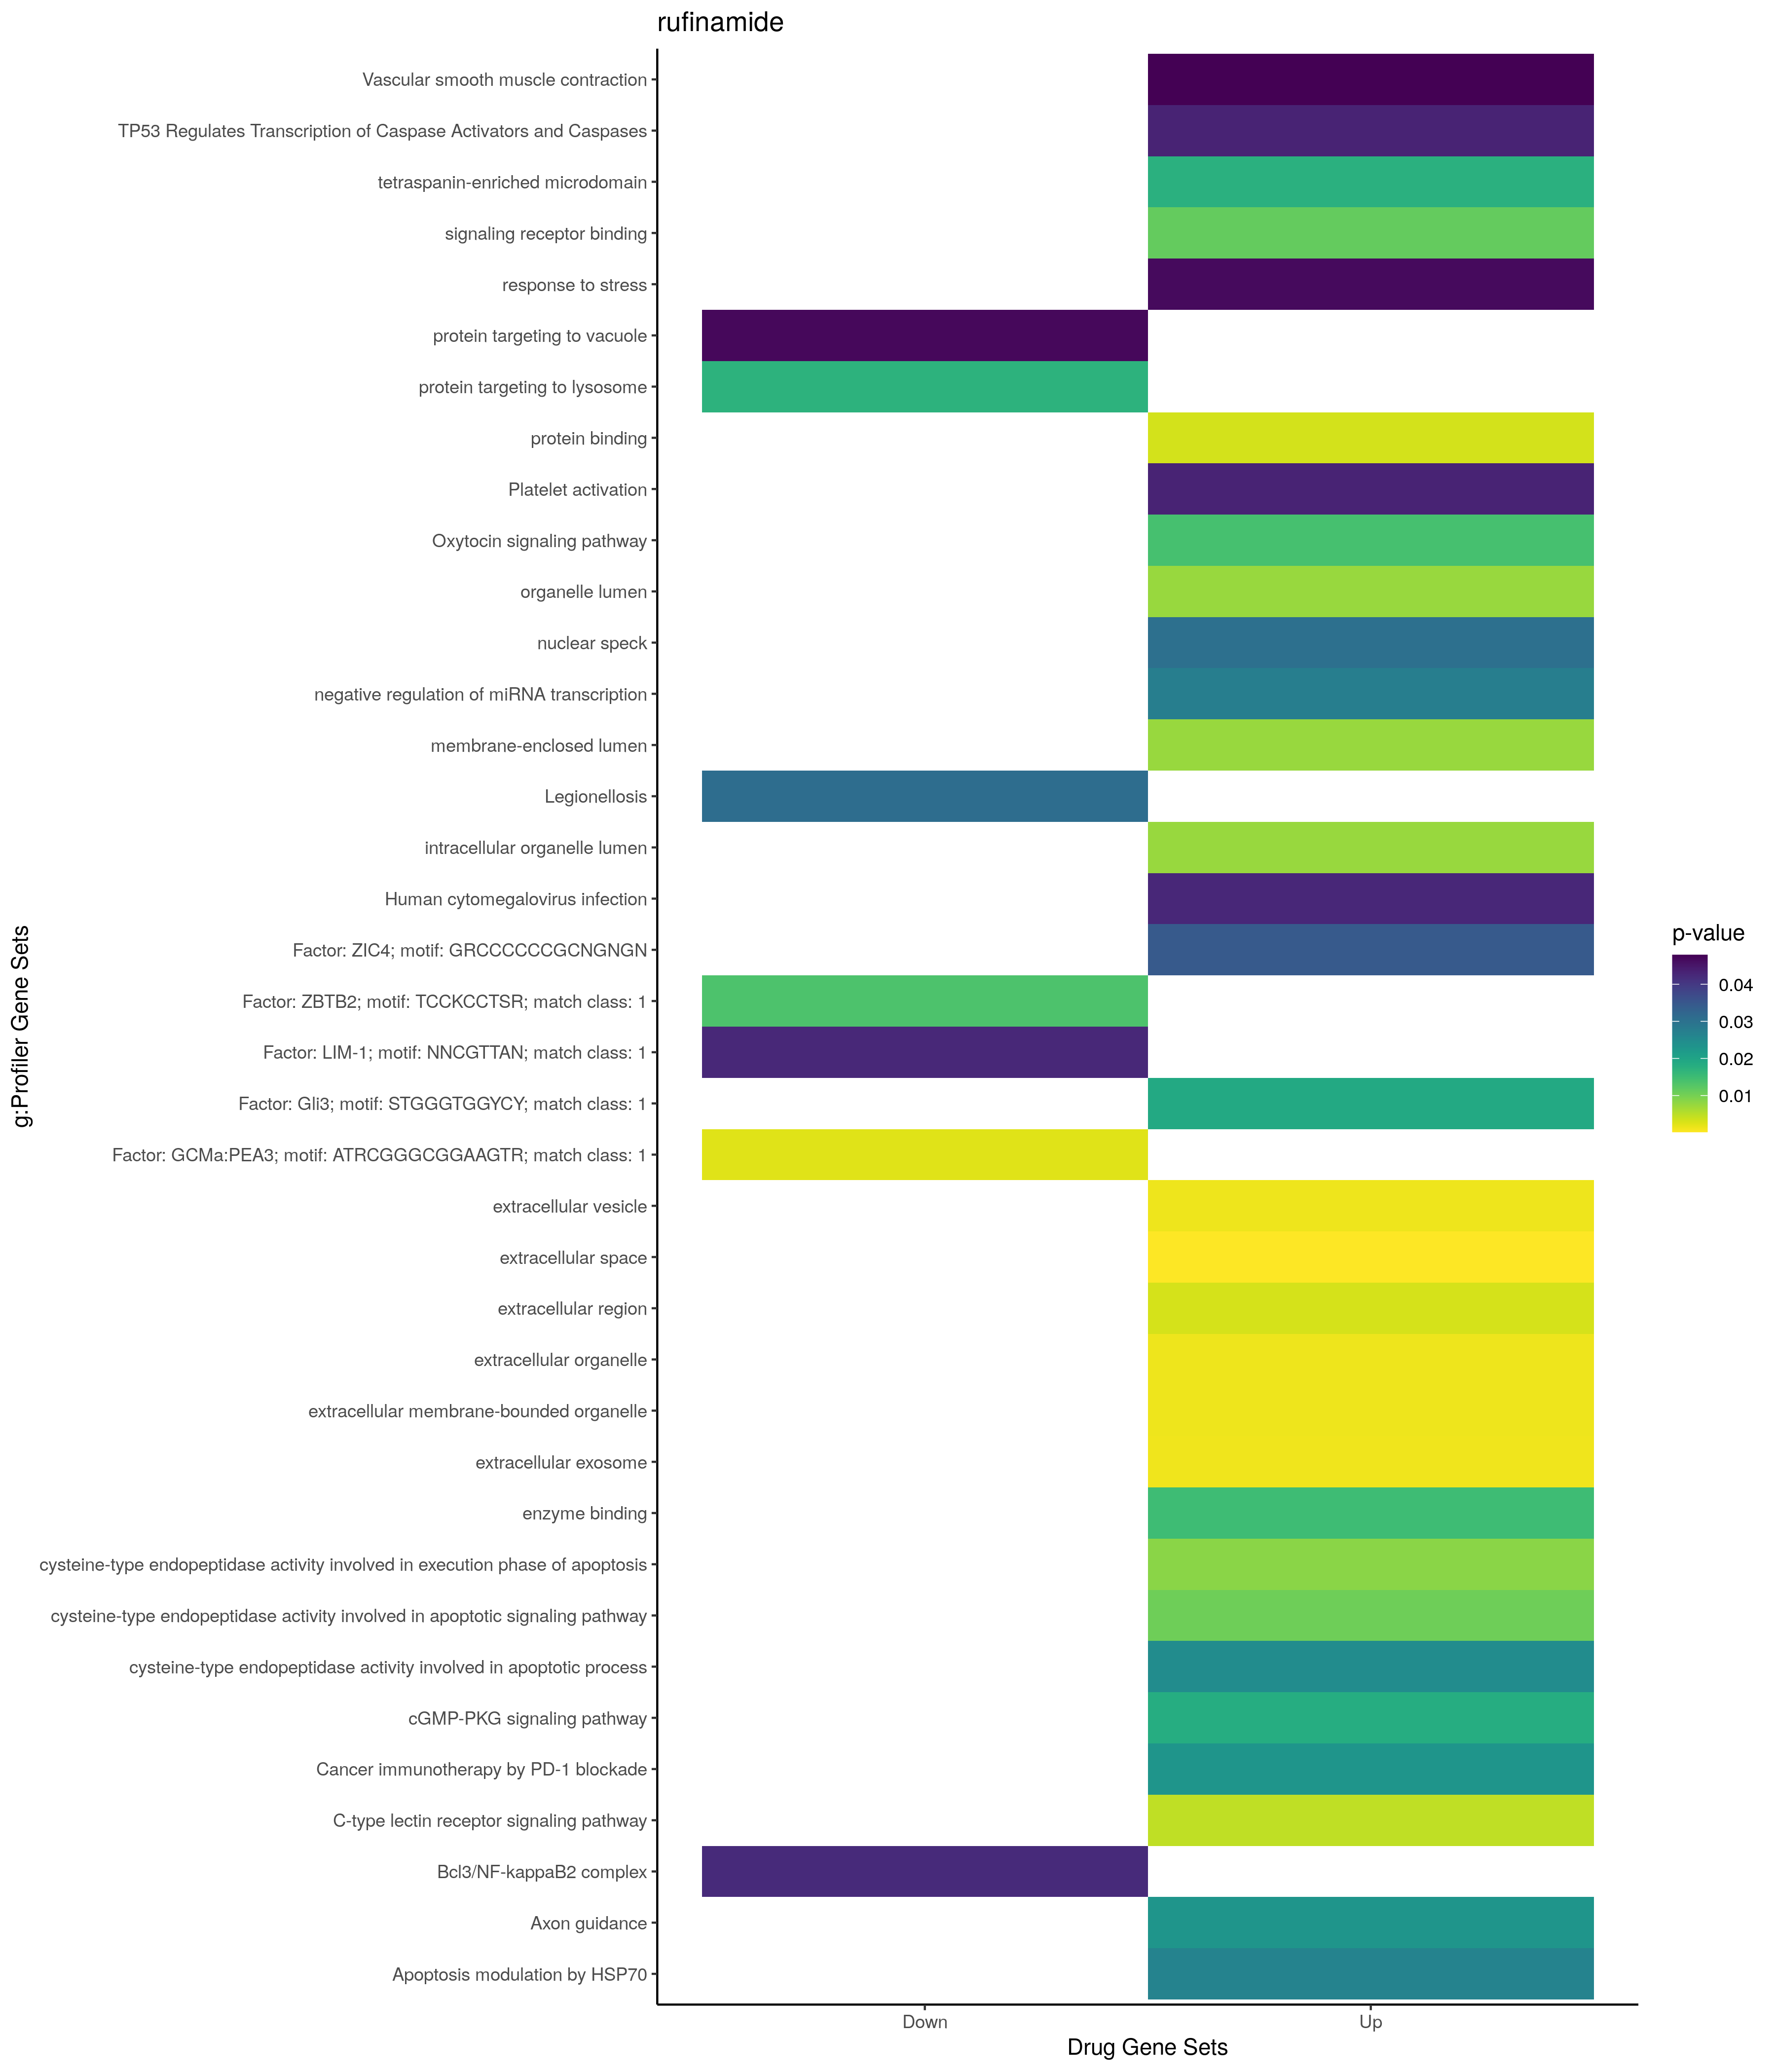

The file beside this chart, header and first rows:
; query; significant; p_value; term_size; query_size; intersection_size; precision; recall; term_id; source; term_name; effective_domain_size; source_order; set
1; query_1; TRUE; 0,0277399949726015; 19; 7; 2; 0,285714285714286; 0,105263157894737; GO:1902894; GO:BP; negative regulation of miRNA transcripti…; 21100; 26017; Up
2; query_1; TRUE; 0,0467290532533539; 3851; 28; 15; 0,535714285714286; 0,00389509218384835; GO:0006950; GO:BP; response to stress; 21100; 2884; Up
3; query_1; TRUE; 0,000175194086717114; 3364; 20; 13; 0,65; 0,00386444708680143; GO:0005615; GO:CC; extracellular space; 21698; 277; Up
4; query_1; TRUE; 0,00124371326796959; 2110; 20; 10; 0,5; 0,004739336492891; GO:0070062; GO:CC; extracellular exosome; 21698; 2739; Up
5; query_1; TRUE; 0,00137198288382688; 2133; 20; 10; 0,5; 0,0046882325363338; GO:1903561; GO:CC; extracellular vesicle; 21698; 4067; Up
6; query_1; TRUE; 0,0013778134585407; 2134; 20; 10; 0,5; 0,00468603561387067; GO:0043230; GO:CC; extracellular organelle; 21698; 2127; Up
7; query_1; TRUE; 0,0013778134585407; 2134; 20; 10; 0,5; 0,00468603561387067; GO:0065010; GO:CC; extracellular membrane-bounded organelle; 21698; 2715; Up
8; query_1; TRUE; 0,00319439732810677; 4315; 20; 13; 0,65; 0,00301274623406721; GO:0005576; GO:CC; extracellular region; 21698; 240; Up
9; query_1; TRUE; 0,00745554482741992; 6625; 38; 24; 0,631578947368421; 0,00362264150943396; GO:0070013; GO:CC; intracellular organelle lumen; 21698; 2716; Up
10; query_1; TRUE; 0,00747618607853122; 6626; 38; 24; 0,631578947368421; 0,00362209477814669; GO:0031974; GO:CC; membrane-enclosed lumen; 21698; 1444; Up
11; query_1; TRUE; 0,00747618607853122; 6626; 38; 24; 0,631578947368421; 0,00362209477814669; GO:0043233; GO:CC; organelle lumen; 21698; 2130; Up
12; query_1; TRUE; 0,0175232029350815; 10; 29; 2; 0,0689655172413793; 0,2; GO:0097197; GO:CC; tetraspanin-enriched microdomain; 21698; 3290; Up
13; query_1; TRUE; 0,0304650295302826; 416; 6; 3; 0,5; 0,00721153846153846; GO:0016607; GO:CC; nuclear speck; 21698; 901; Up
14; query_1; TRUE; 0,00329100681849041; 14833; 38; 38; 1; 0,00256185532259152; GO:0005515; GO:MF; protein binding; 20183; 1879; Up
15; query_1; TRUE; 0,0085252265831268; 9; 16; 2; 0,125; 0,222222222222222; GO:0097200; GO:MF; cysteine-type endopeptidase activity inv…; 20183; 10285; Up
16; query_1; TRUE; 0,010651605497267; 10; 16; 2; 0,125; 0,2; GO:0097199; GO:MF; cysteine-type endopeptidase activity inv…; 20183; 10284; Up
17; query_1; TRUE; 0,011459308063679; 1556; 23; 9; 0,391304347826087; 0,0057840616966581; GO:0005102; GO:MF; signaling receptor binding; 20183; 1606; Up
18; query_1; TRUE; 0,0150833814487978; 2048; 32; 12; 0,375; 0,005859375; GO:0019899; GO:MF; enzyme binding; 20183; 4612; Up
19; query_1; TRUE; 0,0247963392387229; 15; 16; 2; 0,125; 0,133333333333333; GO:0097153; GO:MF; cysteine-type endopeptidase activity inv…; 20183; 10275; Up
20; query_1; TRUE; 0,00470046097341935; 102; 7; 3; 0,428571428571429; 0,0294117647058824; KEGG:04625; KEGG; C-type lectin receptor signaling pathway; 7559; 313; Up
21; query_1; TRUE; 0,0142278896945111; 148; 7; 3; 0,428571428571429; 0,0202702702702703; KEGG:04921; KEGG; Oxytocin signaling pathway; 7559; 360; Up
22; query_1; TRUE; 0,0182508235861799; 161; 7; 3; 0,428571428571429; 0,0186335403726708; KEGG:04022; KEGG; cGMP-PKG signaling pathway; 7559; 235; Up
23; query_1; TRUE; 0,0229504833876542; 174; 7; 3; 0,428571428571429; 0,0172413793103448; KEGG:04360; KEGG; Axon guidance; 7559; 288; Up
24; query_1; TRUE; 0,0427287995496805; 215; 7; 3; 0,428571428571429; 0,013953488372093; KEGG:05163; KEGG; Human cytomegalovirus infection; 7559; 426; Up
25; query_1; TRUE; 0,0434455960431614; 120; 3; 2; 0,666666666666667; 0,0166666666666667; KEGG:04611; KEGG; Platelet activation; 7559; 304; Up
26; query_1; TRUE; 0,0478923065363243; 126; 3; 2; 0,666666666666667; 0,0158730158730159; KEGG:04270; KEGG; Vascular smooth muscle contraction; 7559; 281; Up
27; query_1; TRUE; 0,043395451871478; 12; 16; 2; 0,125; 0,166666666666667; REAC:R-HSA-6803207; REAC; TP53 Regulates Transcription of Caspase …; 10770; 2290; Up
28; query_1; TRUE; 0,0190203593460634; 157; 36; 5; 0,138888888888889; 0,0318471337579618; TF:M01596_1; TF; Factor: Gli3; motif: STGGGTGGYCY; match …; 19958; 3189; Up
29; query_1; TRUE; 0,0346011816716463; 2777; 30; 14; 0,466666666666667; 0,00504141159524667; TF:M03932; TF; Factor: ZIC4; motif: GRCCCCCCGCNGNGN; 19958; 9354; Up
30; query_1; TRUE; 0,0229999338619485; 23; 7; 2; 0,285714285714286; 0,0869565217391304; WP:WP4585; WP; Cancer immunotherapy by PD-1 blockade; 7364; 23; Up
31; query_1; TRUE; 0,0266155394659912; 19; 9; 2; 0,222222222222222; 0,105263157894737; WP:WP384; WP; Apoptosis modulation by HSP70; 7364; 119; Up
32; query_1; TRUE; 0,0172632590754532; 22; 5; 2; 0,4; 0,0909090909090909; GO:0006622; GO:BP; protein targeting to lysosome; 21100; 2594; Down
33; query_1; TRUE; 0,0470191310498277; 36; 5; 2; 0,4; 0,0555555555555556; GO:0006623; GO:BP; protein targeting to vacuole; 21100; 2595; Down
34; query_1; TRUE; 0,0422808577182706; 2; 2; 1; 0,5; 0,5; GO:0033257; GO:CC; Bcl3/NF-kappaB2 complex; 21698; 1636; Down
35; query_1; TRUE; 0,0309971954103829; 54; 5; 2; 0,4; 0,037037037037037; KEGG:05134; KEGG; Legionellosis; 7559; 413; Down
36; query_1; TRUE; 0,00234815605915979; 9859; 24; 23; 0,958333333333333; 0,0023328938026169; TF:M08313_1; TF; Factor: GCMa:PEA3; motif: ATRCGGGCGGAAGT…; 19958; 3039; Down
37; query_1; TRUE; 0,0135665046702157; 491; 30; 7; 0,233333333333333; 0,0142566191446029; TF:M07437_1; TF; Factor: ZBTB2; motif: TCCKCCTSR; match c…; 19958; 9109; Down
38; query_1; TRUE; 0,0425977118931306; 1279; 26; 9; 0,346153846153846; 0,00703674745895231; TF:M10999_1; TF; Factor: LIM-1; motif: NNCGTTAN; match cl…; 19958; 4667; Down
